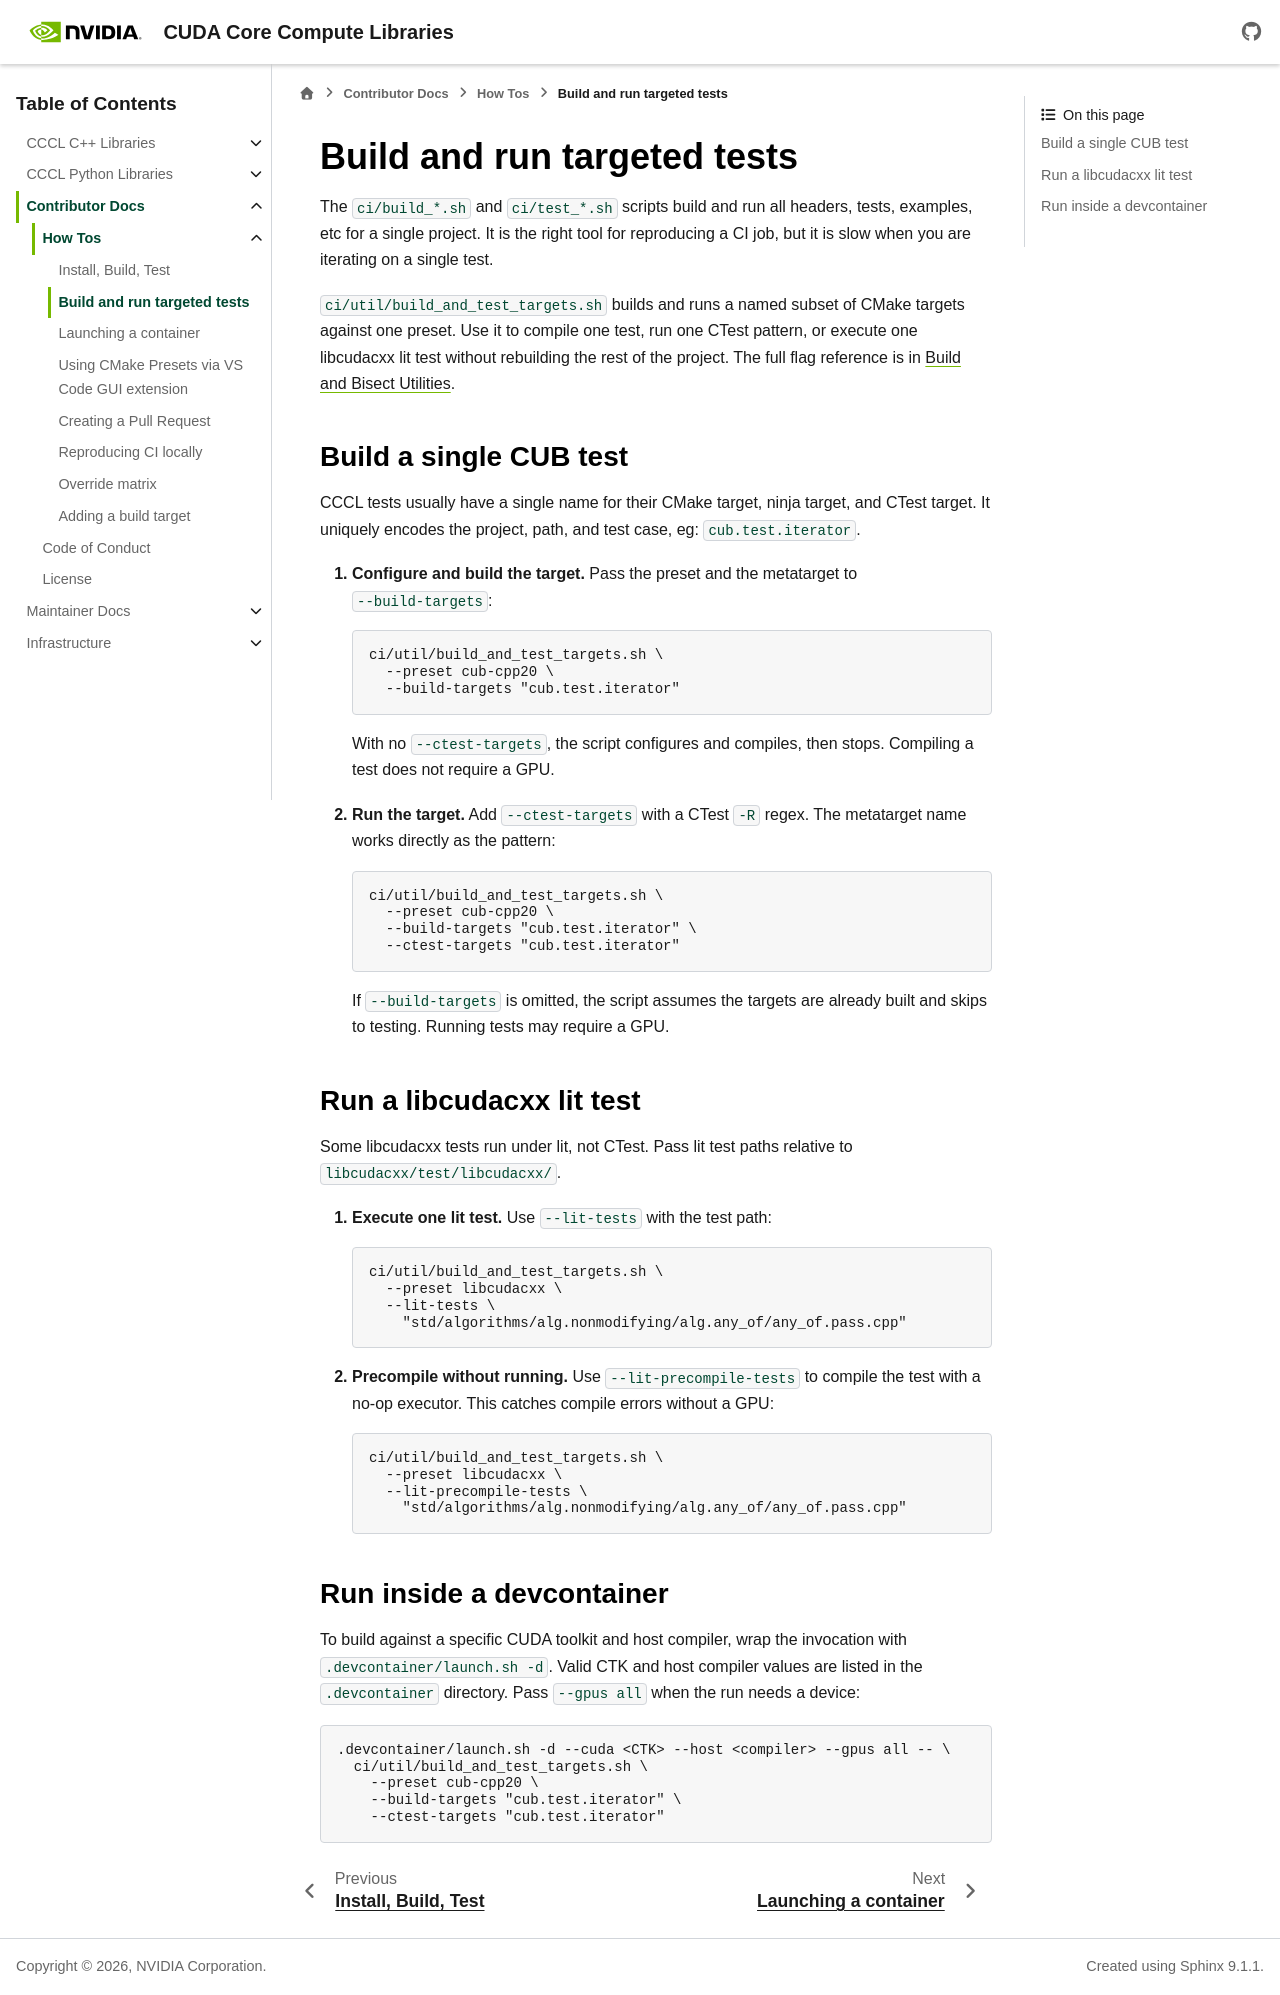

repository: NVIDIA/cccl · page: docs/unstable/contributors/how_tos/targeted_builds.html · generator: sphinx

.. _infra-ci-targeted-builds:

Build and run targeted tests
============================

The ``ci/build_*.sh`` and ``ci/test_*.sh`` scripts build and run all headers,
tests, examples, etc for a single project. It is the right tool for reproducing
a CI job, but it is slow when you are iterating on a single test.

``ci/util/build_and_test_targets.sh`` builds and runs a named subset of CMake
targets against one preset. Use it to compile one test, run one CTest pattern,
or execute one libcudacxx lit test without rebuilding the rest of the project.
The full flag reference is in :doc:`/cccl/development/build_and_bisect_tools`.

Build a single CUB test
-----------------------

CCCL tests usually have a single name for their CMake target, ninja target, and CTest target.
It uniquely encodes the project, path, and test case, eg: ``cub.test.iterator``.

#. **Configure and build the target.** Pass the preset and the metatarget to
   ``--build-targets``::

     ci/util/build_and_test_targets.sh \
       --preset cub-cpp20 \
       --build-targets "cub.test.iterator"

   With no ``--ctest-targets``, the script configures and compiles, then stops.
   Compiling a test does not require a GPU.

#. **Run the target.** Add ``--ctest-targets`` with a CTest ``-R`` regex. The
   metatarget name works directly as the pattern::

     ci/util/build_and_test_targets.sh \
       --preset cub-cpp20 \
       --build-targets "cub.test.iterator" \
       --ctest-targets "cub.test.iterator"

   If ``--build-targets`` is omitted, the script assumes the targets are already built and
   skips to testing. Running tests may require a GPU.

Run a libcudacxx lit test
-------------------------

Some libcudacxx tests run under lit, not CTest. Pass lit test paths relative to
``libcudacxx/test/libcudacxx/``.

#. **Execute one lit test.** Use ``--lit-tests`` with the test path::

     ci/util/build_and_test_targets.sh \
       --preset libcudacxx \
       --lit-tests \
         "std/algorithms/alg.nonmodifying/alg.any_of/any_of.pass.cpp"

#. **Precompile without running.** Use ``--lit-precompile-tests`` to compile the
   test with a no-op executor. This catches compile errors without a GPU::

     ci/util/build_and_test_targets.sh \
       --preset libcudacxx \
       --lit-precompile-tests \
         "std/algorithms/alg.nonmodifying/alg.any_of/any_of.pass.cpp"

Run inside a devcontainer
-------------------------

To build against a specific CUDA toolkit and host compiler, wrap the invocation
with ``.devcontainer/launch.sh -d``. Valid CTK and host compiler values are
listed in the ``.devcontainer`` directory. Pass ``--gpus all`` when the run
needs a device::

  .devcontainer/launch.sh -d --cuda <CTK> --host <compiler> --gpus all -- \
    ci/util/build_and_test_targets.sh \
      --preset cub-cpp20 \
      --build-targets "cub.test.iterator" \
      --ctest-targets "cub.test.iterator"
